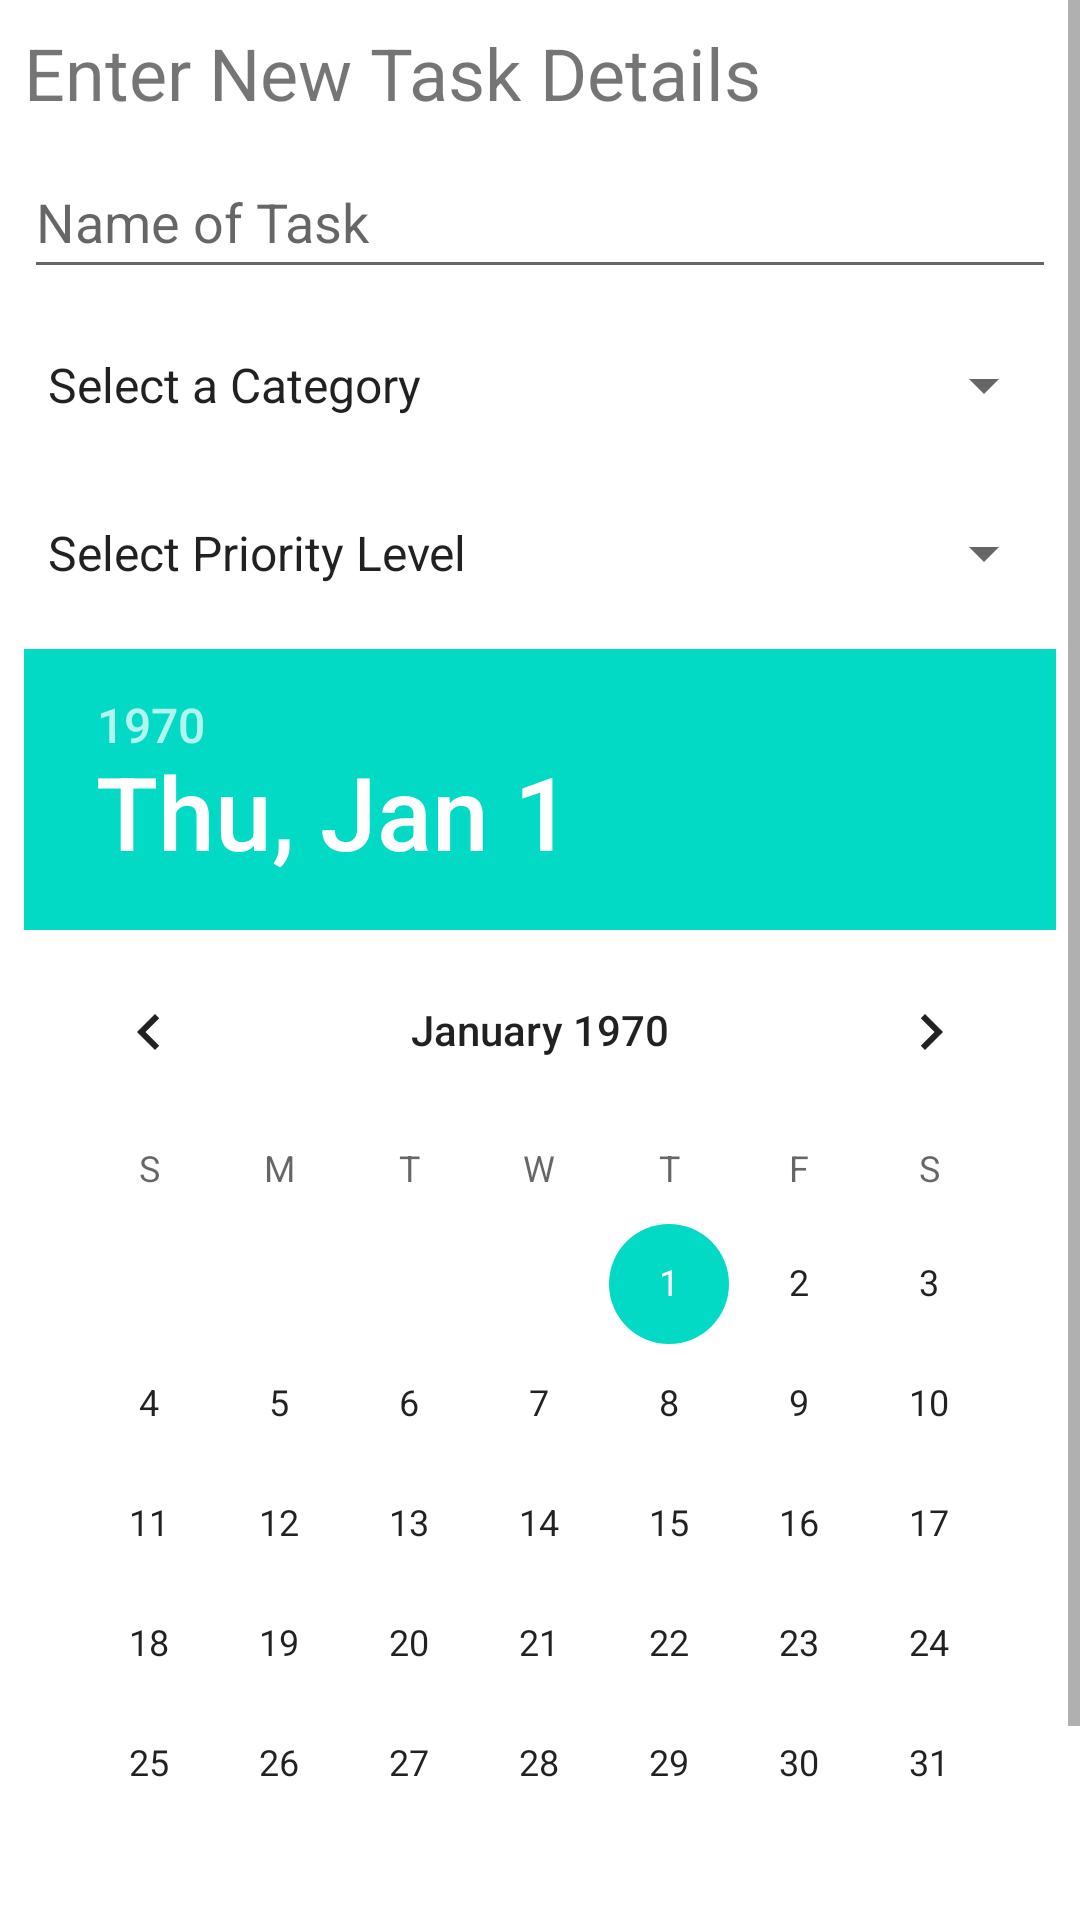

The Android layout XML behind this screen, and the referenced resources:
<!-- AndroidManifest.xml: application theme Theme.Schedule_at_a_glance -->
<!-- res/layout/activity_create_task.xml -->
<?xml version="1.0" encoding="utf-8"?>
<androidx.constraintlayout.widget.ConstraintLayout xmlns:android="http://schemas.android.com/apk/res/android"
    xmlns:app="http://schemas.android.com/apk/res-auto"
    xmlns:tools="http://schemas.android.com/tools"
    android:layout_width="match_parent"
    android:layout_height="match_parent"
    android:layout_margin="@dimen/default_margin"
    tools:context=".CreateTaskActivity">

    <ScrollView
        android:layout_width="match_parent"
        android:layout_height="match_parent"
        android:orientation="vertical">

        <LinearLayout
            android:layout_width="match_parent"
            android:layout_height="wrap_content"
            android:orientation="vertical">

            <TextView
                android:id="@+id/textViewHeading"
                android:layout_width="match_parent"
                android:layout_height="wrap_content"
                android:layout_marginStart="8dp"
                android:layout_marginTop="8dp"
                android:layout_marginEnd="8dp"
                android:text="@string/enter_new_task_details"
                android:textSize="@dimen/default_heading_size"
                app:layout_constraintEnd_toEndOf="parent"
                app:layout_constraintStart_toStartOf="parent"
                app:layout_constraintTop_toTopOf="parent" />

            <EditText
                android:id="@+id/editTextTaskName"
                android:layout_width="match_parent"
                android:layout_height="wrap_content"
                android:layout_marginStart="8dp"
                android:layout_marginTop="8dp"
                android:layout_marginEnd="8dp"
                android:autofillHints="name,taskName,eventName,projectName,deadlineName,dueDateName"
                android:hint="@string/name_of_task"
                android:inputType="textPersonName"
                android:minHeight="48dp"
                app:layout_constraintEnd_toEndOf="parent"
                app:layout_constraintStart_toStartOf="parent"
                app:layout_constraintTop_toBottomOf="@+id/textViewHeading" />

            <Spinner
                android:id="@+id/spinnerCategory"
                android:layout_width="match_parent"
                android:layout_height="wrap_content"
                android:layout_marginStart="8dp"
                android:layout_marginTop="8dp"
                android:layout_marginEnd="8dp"
                android:autofillHints="Select Category"
                android:entries="@array/categories"
                android:minHeight="48dp"
                app:layout_constraintEnd_toEndOf="parent"
                app:layout_constraintStart_toStartOf="parent"
                app:layout_constraintTop_toBottomOf="@+id/editTextTaskName" />

            <Spinner
                android:id="@+id/spinnerImportance"
                android:layout_width="match_parent"
                android:layout_height="wrap_content"
                android:layout_marginStart="8dp"
                android:layout_marginTop="8dp"
                android:layout_marginEnd="8dp"
                android:entries="@array/importance"
                android:minHeight="48dp"
                app:layout_constraintEnd_toEndOf="parent"
                app:layout_constraintStart_toStartOf="parent"
                app:layout_constraintTop_toBottomOf="@+id/spinnerCategory" />

            <DatePicker
                android:id="@+id/datePickerDate"
                android:layout_width="match_parent"
                android:layout_height="match_parent"
                android:layout_marginStart="8dp"
                android:layout_marginTop="8dp"
                android:layout_marginEnd="8dp"
                android:calendarViewShown="true"
                android:datePickerMode="calendar"
                android:inputType="datetime"
                android:minHeight="48dp"
                app:layout_constraintEnd_toEndOf="parent"
                app:layout_constraintStart_toStartOf="parent"
                app:layout_constraintTop_toBottomOf="@+id/spinnerImportance"
                app:layout_constraintWidth_percent=".5" />

            <Button
                android:id="@+id/buttonCreateTask"
                android:layout_width="match_parent"
                android:layout_height="wrap_content"
                android:layout_margin="8dp"
                android:text="@string/create_this_task"
                app:layout_constraintEnd_toEndOf="parent"
                app:layout_constraintStart_toStartOf="parent"
                app:layout_constraintTop_toBottomOf="@+id/datePickerDate" />
        </LinearLayout>
    </ScrollView>

</androidx.constraintlayout.widget.ConstraintLayout>
<!-- resources referenced by this layout -->
<resources>
  <string-array name="categories">
          <item>Select a Category</item>
          <item>Assignment / Lab</item>
          <item>Project</item>
          <item>Quiz</item>
          <item>Test</item>
          <item>Meeting</item>
      </string-array>
  <string-array name="importance">
          <item>Select Priority Level</item>
          <item>Normal</item>
          <item>High</item>
          <item>Critical</item>
      </string-array>
  <dimen name="default_heading_size">24sp</dimen>
  <dimen name="default_margin">10dp</dimen>
  <string name="create_this_task">Create This Task</string>
  <string name="enter_new_task_details">Enter New Task Details</string>
  <string name="name_of_task">Name of Task</string>
  <style name="Theme.Schedule_at_a_glance" parent="Theme.MaterialComponents.DayNight.DarkActionBar">
          
          <item name="colorPrimary">@color/purple_500</item>
          <item name="colorPrimaryVariant">@color/purple_700</item>
          <item name="colorOnPrimary">@color/white</item>
          
          <item name="colorSecondary">@color/teal_200</item>
          <item name="colorSecondaryVariant">@color/teal_700</item>
          <item name="colorOnSecondary">@color/black</item>
          
          <item name="android:statusBarColor" tools:targetApi="l">?attr/colorPrimaryVariant</item>
          
      </style>
  <!-- not gathered from this repository: default colours our renderer supplied (Android Studio template values) -->
  <color name="purple_500">#FF6200EE</color>
  <color name="purple_700">#FF3700B3</color>
  <color name="teal_200">#FF03DAC5</color>
  <color name="teal_700">#FF018786</color>
  <color name="black">#FF000000</color>
  <color name="white">#FFFFFFFF</color>
</resources>
